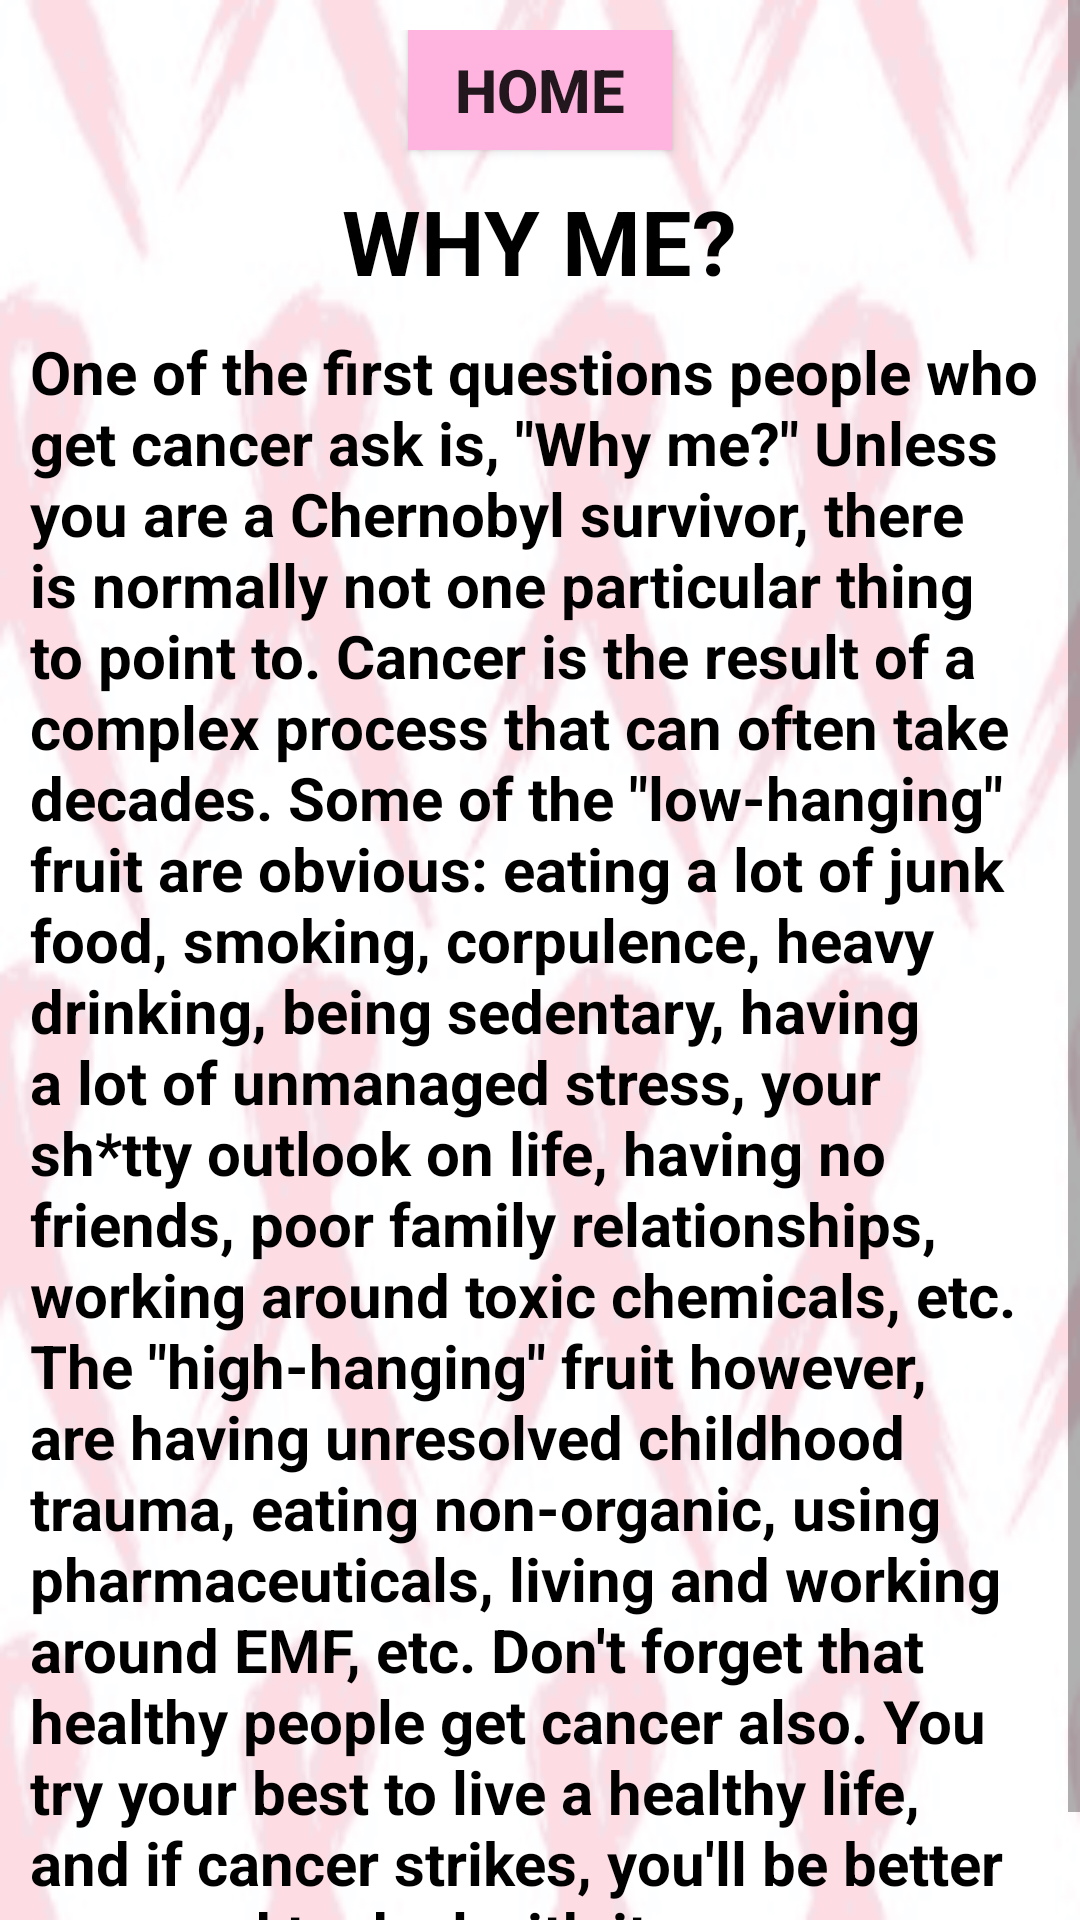

Reconstruct the res/layout file that produces this screen, plus the resources it refers to.
<!-- AndroidManifest.xml: application theme AppTheme -->
<!-- res/layout/activity_why_me.xml -->
<?xml version="1.0" encoding="utf-8"?>
<ScrollView xmlns:android="http://schemas.android.com/apk/res/android"
    xmlns:tools="http://schemas.android.com/tools"
    android:layout_width="match_parent"
    android:layout_height="match_parent"
    android:background="@drawable/background2"
    tools:context="com.eliminategarbage.cancerrecoverywithoutchemo.WhyMe">

    <RelativeLayout
        android:layout_width="match_parent"
        android:layout_height="match_parent"
        android:layout_margin="10dp">

        <Button
            android:id="@+id/return_me_home"
            style="@style/HomeButton"
            android:text="Home" />

        <TextView
            android:id="@+id/resources_header"
            style="@style/SubHeadings"
            android:layout_below="@id/return_me_home"
            android:text="Why Me?" />

        <TextView
            style="@style/SubLevelBodyText"
            android:layout_below="@id/resources_header"
            android:text="@string/body_why_me" />

    </RelativeLayout>

</ScrollView>
<!-- resources referenced by this layout -->
<resources>
  <!-- drawable background2: png bitmap (drawable, 14725 bytes) -->
  <string name="body_why_me">
          One of the first questions people who get cancer ask is, \"Why me?\"  Unless you are a Chernobyl survivor, there is normally not one particular thing to point to.  Cancer is the result of a complex process that can often take decades.  Some of the \"low-hanging\" fruit are obvious: eating a lot of junk food, smoking, corpulence, heavy drinking, being sedentary, having a lot of unmanaged stress, your sh*tty outlook on life, having no friends, poor family relationships, working around toxic chemicals, etc.  The \"high-hanging\" fruit however, are having unresolved childhood trauma, eating non-organic, using pharmaceuticals, living and working around EMF, etc.  Don\'t forget that healthy people get cancer also.  You try your best to live a healthy life, and if cancer strikes, you\'ll be better prepared to deal with it.</string>
  <style name="HomeButton">
          <item name="android:background">#FFB4DF</item>
          <item name="android:layout_width">wrap_content</item>
          <item name="android:layout_height">40dp</item>
          <item name="android:layout_centerHorizontal">true</item>
          <item name="android:textAllCaps">true</item>
          <item name="android:textSize">20sp</item>
          <item name="android:textStyle">bold</item>
      </style>
  <style name="SubHeadings">
          <item name="android:layout_width">wrap_content</item>
          <item name="android:layout_height">wrap_content</item>
          <item name="android:layout_marginTop">10dp</item>
          <item name="android:layout_centerHorizontal">true</item>
          <item name="android:textAllCaps">true</item>
          <item name="android:textSize">30sp</item>
          <item name="android:textStyle">bold</item>
          <item name="android:textColor">#000</item>
      </style>
  <style name="SubLevelBodyText">
          <item name="android:layout_width">wrap_content</item>
          <item name="android:layout_height">wrap_content</item>
          <item name="android:textStyle">bold</item>
          <item name="android:layout_marginTop">10dp</item>
          
          <item name="android:layout_marginBottom">20dp</item>
          <item name="android:textSize">20sp</item>
          <item name="android:textColor">#000</item>
      </style>
  <style name="AppTheme" parent="Theme.AppCompat.Light.DarkActionBar">
          
          <item name="colorPrimaryDark">#FF00FC</item>
          <item name="colorPrimary">#FF00FC</item>
          <item name="colorAccent">#FF00FC</item>
      </style>
</resources>
